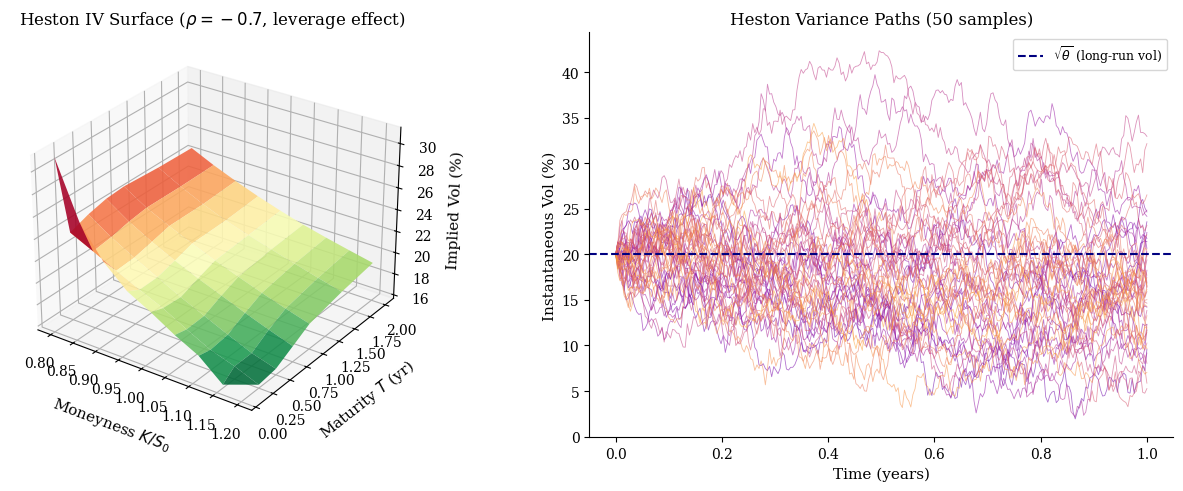
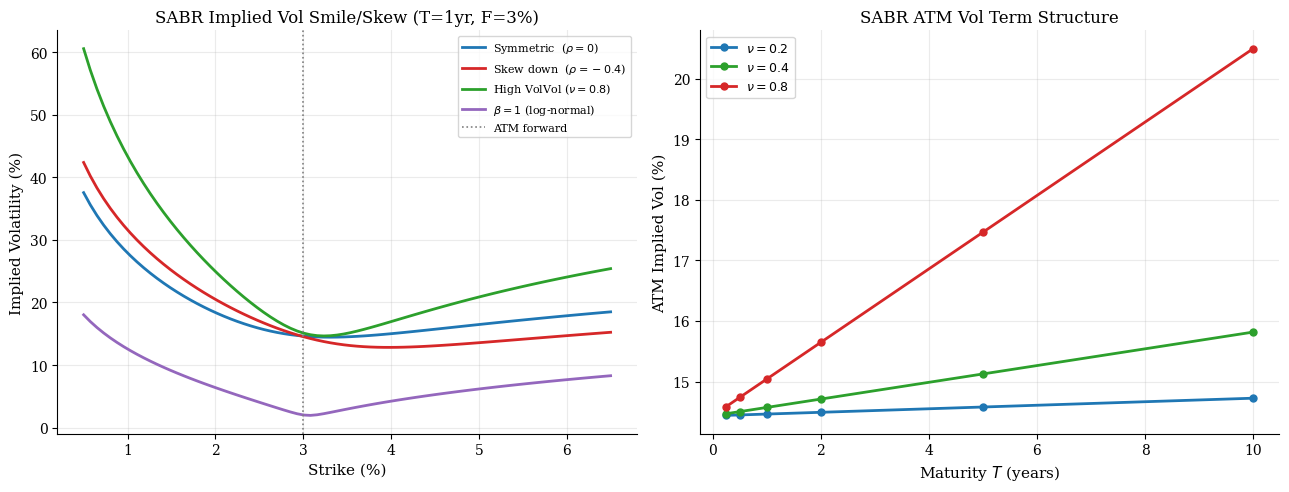
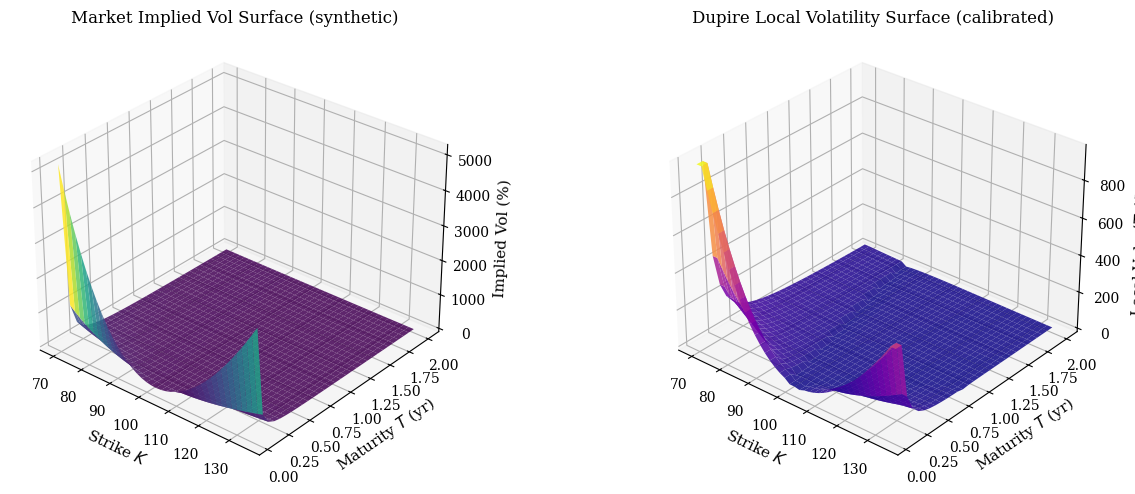
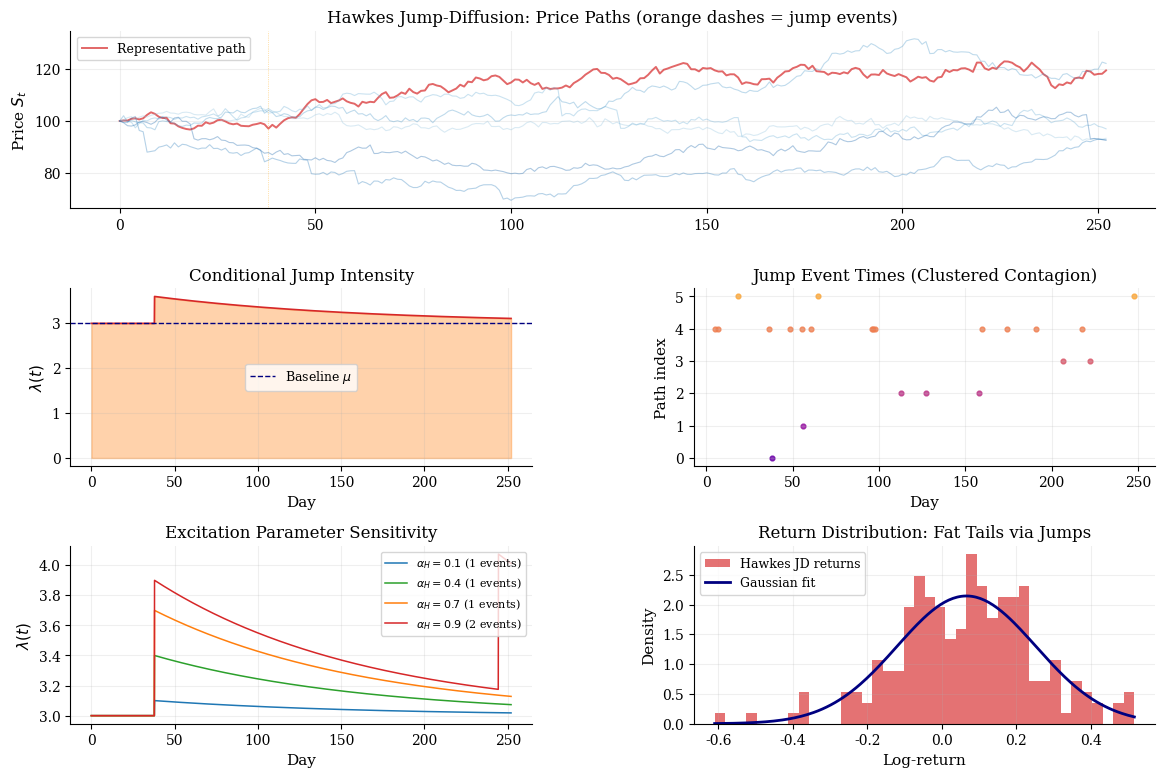
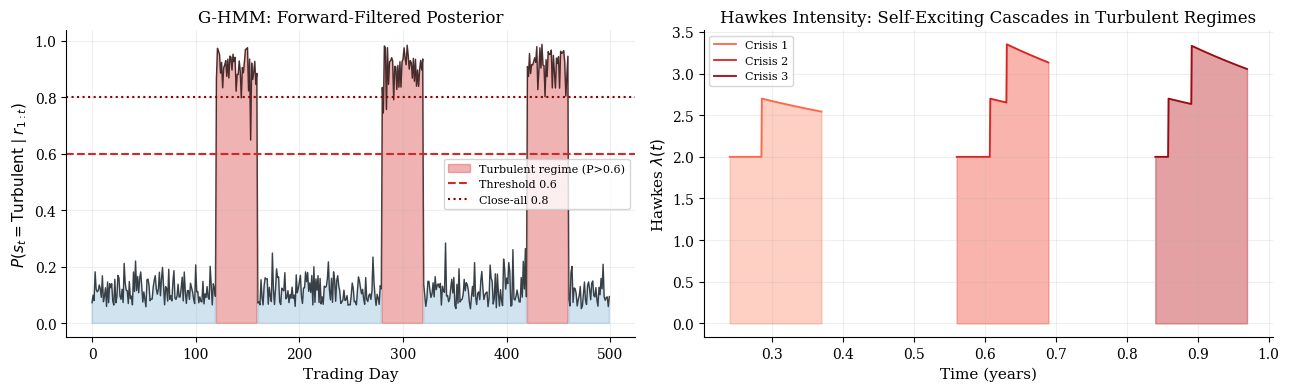

These figures' Python source, in order:
# ── Dependencies ──────────────────────────────────────────────────────────
import numpy as np
import matplotlib.pyplot as plt
import matplotlib.cm as cm
from matplotlib import gridspec
from scipy.stats import norm
from scipy.optimize import brentq, minimize
from scipy.interpolate import RectBivariateSpline
import warnings
warnings.filterwarnings('ignore')

# Global plot style
plt.rcParams.update({
    'figure.dpi': 150,
    'axes.spines.top': False,
    'axes.spines.right': False,
    'font.family': 'serif',
    'axes.labelsize': 11,
    'axes.titlesize': 12,
    'legend.fontsize': 9,
})

RNG = np.random.default_rng(42)
print('Environment ready.')

# ── Heston Parameters ─────────────────────────────────────────────────────
HESTON_PARAMS = dict(
    S0    = 100.0,   # initial spot
    V0    = 0.04,    # initial variance  (σ₀ ≈ 20%)
    kappa = 2.0,     # mean-reversion speed
    theta = 0.04,    # long-run variance   (σ_∞ ≈ 20%)
    xi    = 0.3,     # vol-of-vol
    rho   = -0.7,    # spot-vol correlation (leverage)
    r     = 0.05,    # risk-free rate
)

print(f"Feller condition: 2κθ={2*HESTON_PARAMS['kappa']*HESTON_PARAMS['theta']:.4f} > ξ²={HESTON_PARAMS['xi']**2:.4f} → "
      f"{'SATISFIED' if 2*HESTON_PARAMS['kappa']*HESTON_PARAMS['theta'] > HESTON_PARAMS['xi']**2 else 'VIOLATED'}")

def heston_simulate_paths(S0, V0, kappa, theta, xi, rho, r,
                          T=1.0, n_steps=252, n_paths=5000, seed=42):
    """
    Simulate Heston paths via Euler-Milstein discretisation with
    full truncation (V absorbing at 0) for the variance process.
    """
    rng = np.random.default_rng(seed)
    dt = T / n_steps
    sqrt_dt = np.sqrt(dt)

    S = np.full(n_paths, S0)
    V = np.full(n_paths, V0)

    S_paths = np.zeros((n_paths, n_steps + 1))
    V_paths = np.zeros((n_paths, n_steps + 1))
    S_paths[:, 0] = S
    V_paths[:, 0] = V

    sqrt1mrho2 = np.sqrt(1.0 - rho**2)

    for i in range(n_steps):
        Z1 = rng.standard_normal(n_paths)
        Z2 = rng.standard_normal(n_paths)
        dW_S = sqrt_dt * Z1
        dW_V = sqrt_dt * (rho * Z1 + sqrt1mrho2 * Z2)

        sqrtV = np.sqrt(np.maximum(V, 0.0))

        # Milstein correction term for variance
        V_new = V + kappa * (theta - V) * dt + xi * sqrtV * dW_V \
                + 0.25 * xi**2 * (dW_V**2 - dt)  # Milstein
        V = np.maximum(V_new, 0.0)   # full truncation

        S = S * np.exp((r - 0.5 * V) * dt + sqrtV * dW_S)

        S_paths[:, i + 1] = S
        V_paths[:, i + 1] = V

    return S_paths, V_paths


def bs_iv(price, S, K, T, r, option_type='call'):
    """Implied volatility via Brent root-finding."""
    intrinsic = max((S - K) if option_type == 'call' else (K - S), 0.0)
    if price <= intrinsic + 1e-10:
        return np.nan
    def objective(sigma):
        d1 = (np.log(S / K) + (r + 0.5 * sigma**2) * T) / (sigma * np.sqrt(T))
        d2 = d1 - sigma * np.sqrt(T)
        if option_type == 'call':
            return S * norm.cdf(d1) - K * np.exp(-r * T) * norm.cdf(d2) - price
        else:
            return K * np.exp(-r * T) * norm.cdf(-d2) - S * norm.cdf(-d1) - price
    try:
        return brentq(objective, 1e-6, 5.0, xtol=1e-8)
    except Exception:
        return np.nan


def heston_vol_surface(params, strikes_pct, maturities):
    """
    Build a Heston implied-volatility surface via Monte Carlo pricing
    for each (T, K) node.
    """
    surface = np.full((len(maturities), len(strikes_pct)), np.nan)

    for i, T in enumerate(maturities):
        n_steps = max(int(T * 252), 50)
        S_paths, _ = heston_simulate_paths(
            **params, T=T, n_steps=n_steps, n_paths=4000)
        S_T = S_paths[:, -1]
        discount = np.exp(-params['r'] * T)

        for j, kpct in enumerate(strikes_pct):
            K = params['S0'] * kpct
            payoffs = np.maximum(S_T - K, 0.0)
            price = discount * np.mean(payoffs)
            surface[i, j] = bs_iv(price, params['S0'], K, T, params['r'])

    return surface


# Build surface
strikes_pct = np.array([0.80, 0.85, 0.90, 0.95, 1.00, 1.05, 1.10, 1.15, 1.20])
maturities   = np.array([0.083, 0.25, 0.5, 0.75, 1.0, 1.5, 2.0])  # years

print('Computing Heston vol surface (this takes ~30s)...')
heston_surface = heston_vol_surface(HESTON_PARAMS, strikes_pct, maturities)
print('Done.')

# ── Figure 1: Heston Volatility Surface ───────────────────────────────────
fig = plt.figure(figsize=(14, 5))
gs  = gridspec.GridSpec(1, 2, width_ratios=[1.4, 1])

# 3-D surface
ax3d = fig.add_subplot(gs[0], projection='3d')
K_grid, T_grid = np.meshgrid(strikes_pct, maturities)
ax3d.plot_surface(K_grid, T_grid, heston_surface * 100,
                  cmap='RdYlGn_r', edgecolor='none', alpha=0.88)
ax3d.set_xlabel('Moneyness $K/S_0$', labelpad=8)
ax3d.set_ylabel('Maturity $T$ (yr)', labelpad=8)
ax3d.set_zlabel('Implied Vol (%)')
ax3d.set_title(r'Heston IV Surface ($\rho=-0.7$, leverage effect)')
ax3d.view_init(elev=28, azim=-55)

# Variance paths
ax2 = fig.add_subplot(gs[1])
S_ex, V_ex = heston_simulate_paths(**HESTON_PARAMS, T=1.0, n_steps=252, n_paths=200, seed=99)
t_axis = np.linspace(0, 1, 253)
for k in range(50):
    ax2.plot(t_axis, np.sqrt(V_ex[k]) * 100, lw=0.6,
             color=cm.plasma(0.2 + 0.6 * k / 50), alpha=0.55)
ax2.axhline(np.sqrt(HESTON_PARAMS['theta']) * 100, ls='--', lw=1.5,
            color='navy', label=r'$\sqrt{\theta}$ (long-run vol)')
ax2.set_xlabel('Time (years)')
ax2.set_ylabel('Instantaneous Vol (%)')
ax2.set_title('Heston Variance Paths (50 samples)')
ax2.legend()

plt.tight_layout()
plt.savefig('heston_surface.png', dpi=150, bbox_inches='tight')
plt.show()
print('Saved → heston_surface.png')

def sabr_implied_vol(F, K, T, alpha, beta, rho, nu):
    """
    Hagan et al. (2002) SABR implied (Black) volatility approximation.
    Handles ATM (F=K) via L'Hôpital limit.
    """
    K = np.atleast_1d(np.asarray(K, dtype=float))
    iv = np.empty_like(K)

    for idx, k in enumerate(K):
        if abs(F - k) < 1e-8:           # ATM limit
            FK_mid = F
            A = alpha / (FK_mid ** (1 - beta))
            B = 1 + ((1-beta)**2/24 * alpha**2 / FK_mid**(2*(1-beta))
                     + rho*beta*nu*alpha / (4 * FK_mid**((1-beta)))
                     + (2 - 3*rho**2)/24 * nu**2) * T
            iv[idx] = A * B
        else:
            FK_mid  = np.sqrt(F * k)
            log_FK  = np.log(F / k)
            one_m_b = 1 - beta

            z = (nu / alpha) * FK_mid**one_m_b * log_FK
            chi_z = np.log((np.sqrt(1 - 2*rho*z + z**2) + z - rho) / (1 - rho))

            numer = alpha
            denom1 = FK_mid**one_m_b * (1 + one_m_b**2/24 * log_FK**2
                                         + one_m_b**4/1920 * log_FK**4)

            factor1 = z / chi_z
            factor2 = 1 + (one_m_b**2/24 * alpha**2 / FK_mid**(2*one_m_b)
                           + rho*beta*nu*alpha / (4*FK_mid**one_m_b)
                           + (2 - 3*rho**2)/24 * nu**2) * T

            iv[idx] = (numer / denom1) * factor1 * factor2

    return iv.squeeze()


# ── Parameter sets to demonstrate smile shape sensitivity ─────────────────
F   = 0.03          # ATM forward rate  (3%, representative swaption)
T   = 1.0           # 1-year maturity
strikes_ir = np.linspace(0.005, 0.065, 80)

sabr_scenarios = {
    r'Symmetric  ($\rho=0$)':       dict(alpha=0.025, beta=0.5, rho=0.00, nu=0.4),
    r'Skew down  ($\rho=-0.4$)':    dict(alpha=0.025, beta=0.5, rho=-0.4, nu=0.4),
    r'High VolVol ($\nu=0.8$)':     dict(alpha=0.025, beta=0.5, rho=-0.2, nu=0.8),
    r'$\beta=1$ (log-normal)':       dict(alpha=0.020, beta=1.0, rho=-0.3, nu=0.4),
}

for name, p in sabr_scenarios.items():
    iv = sabr_implied_vol(F, strikes_ir, T, **p)
    print(f'{name:30s}  ATM IV = {sabr_implied_vol(F, F, T, **p):.4f}')

# ── Figure 2: SABR Implied Volatility Smile ───────────────────────────────
fig, axes = plt.subplots(1, 2, figsize=(13, 5))

colours = ['#1f77b4', '#d62728', '#2ca02c', '#9467bd']
ax = axes[0]
for (name, p), c in zip(sabr_scenarios.items(), colours):
    iv = sabr_implied_vol(F, strikes_ir, T, **p) * 100
    ax.plot(strikes_ir * 100, iv, lw=2, color=c, label=name)
ax.axvline(F * 100, ls=':', lw=1.2, color='grey', label='ATM forward')
ax.set_xlabel('Strike (%)'); ax.set_ylabel('Implied Volatility (%)')
ax.set_title('SABR Implied Vol Smile/Skew (T=1yr, F=3%)')
ax.legend(fontsize=8); ax.grid(alpha=0.25)

# Term-structure of ATM vol
ax2 = axes[1]
Ts  = np.array([0.25, 0.5, 1.0, 2.0, 5.0, 10.0])
base_p = dict(alpha=0.025, beta=0.5, rho=-0.3, nu=0.4)
for nu_val, c in zip([0.2, 0.4, 0.8], ['#1f77b4', '#2ca02c', '#d62728']):
    p = dict(**base_p); p['nu'] = nu_val
    atm_ivs = [sabr_implied_vol(F, F, t, **p) * 100 for t in Ts]
    ax2.plot(Ts, atm_ivs, lw=2, marker='o', ms=5, color=c,
             label=fr'$\nu={nu_val}$')
ax2.set_xlabel('Maturity $T$ (years)')
ax2.set_ylabel('ATM Implied Vol (%)')
ax2.set_title('SABR ATM Vol Term Structure')
ax2.legend(); ax2.grid(alpha=0.25)

plt.tight_layout()
plt.savefig('sabr_smile.png', dpi=150, bbox_inches='tight')
plt.show()
print('Saved → sabr_smile.png')

def call_price_bs(S, K, T, r, sigma):
    if T <= 0 or sigma <= 0:
        return max(S - K, 0.0)
    d1 = (np.log(S/K) + (r + 0.5*sigma**2)*T) / (sigma * np.sqrt(T))
    d2 = d1 - sigma * np.sqrt(T)
    return S * norm.cdf(d1) - K * np.exp(-r*T) * norm.cdf(d2)


def synthetic_iv_surface(S0, r, T_grid, K_grid):
    """
    Generate a synthetic implied vol surface using a parametric form that
    blends skew (SABR-style) with a realistic ATM term structure.
    Mimics SPX-like vol surface.
    """
    n_T, n_K = len(T_grid), len(K_grid)
    iv = np.zeros((n_T, n_K))

    for i, T in enumerate(T_grid):
        atm_vol = 0.18 + 0.03 * np.exp(-2*T)          # slight term structure
        skew    = -0.12 / np.sqrt(T)                   # skew steepens at short T
        kurt    =  0.04 / T                             # smile convexity
        for j, K in enumerate(K_grid):
            x = np.log(K / S0) / (atm_vol * np.sqrt(T))  # moneyness
            iv[i, j] = atm_vol + skew * x + kurt * x**2
            iv[i, j] = max(iv[i, j], 0.005)             # floor at 50bps
    return iv


def dupire_local_vol(S0, r, T_grid, K_grid, iv_surface):
    """
    Numerical Dupire formula via finite differences on call prices.
    Returns local vol surface on the interior of (T, K) grid.
    """
    # Build call price surface  C(T, K)
    C = np.zeros_like(iv_surface)
    for i, T in enumerate(T_grid):
        for j, K in enumerate(K_grid):
            C[i, j] = call_price_bs(S0, K, T, r, iv_surface[i, j])

    n_T, n_K = len(T_grid), len(K_grid)
    lv = np.full((n_T, n_K), np.nan)

    # Interior points only
    for i in range(1, n_T - 1):
        dT  = T_grid[i+1] - T_grid[i-1]
        for j in range(1, n_K - 1):
            K   = K_grid[j]
            dK  = K_grid[j+1] - K_grid[j-1]
            dK2 = K_grid[j+1] - K_grid[j]  # non-uniform grid handling

            dC_dT   = (C[i+1, j] - C[i-1, j]) / dT
            dC_dK   = (C[i, j+1] - C[i, j-1]) / dK
            d2C_dK2 = (C[i, j+1] - 2*C[i, j] + C[i, j-1]) / (0.5*dK)**2

            numer = dC_dT + r * K * dC_dK
            denom = 0.5 * K**2 * d2C_dK2

            if denom > 1e-10 and numer > 0:
                lv[i, j] = np.sqrt(numer / denom)
            else:
                lv[i, j] = iv_surface[i, j]  # fallback to market IV

    # Fill edges via nearest-neighbour
    lv[0, :]  = lv[1, :]
    lv[-1, :] = lv[-2, :]
    lv[:, 0]  = lv[:, 1]
    lv[:, -1] = lv[:, -2]

    return lv


# Build grids
S0_lv = 100.0
r_lv  = 0.05
T_grid = np.linspace(0.05, 2.0, 30)
K_grid = np.linspace(70, 135, 40)

iv_mkt = synthetic_iv_surface(S0_lv, r_lv, T_grid, K_grid)
lv_mkt = dupire_local_vol(S0_lv, r_lv, T_grid, K_grid, iv_mkt)

print(f'Local vol range: [{np.nanmin(lv_mkt)*100:.1f}%, {np.nanmax(lv_mkt)*100:.1f}%]')
print(f'Market IV range: [{iv_mkt.min()*100:.1f}%, {iv_mkt.max()*100:.1f}%]')

# ── Figure 3: Local Volatility Surface ────────────────────────────────────
fig = plt.figure(figsize=(14, 5))
gs  = gridspec.GridSpec(1, 2)

TT, KK = np.meshgrid(T_grid, K_grid, indexing='ij')

ax1 = fig.add_subplot(gs[0], projection='3d')
ax1.plot_surface(KK, TT, iv_mkt * 100, cmap='viridis', edgecolor='none', alpha=0.85)
ax1.set_xlabel('Strike $K$'); ax1.set_ylabel('Maturity $T$ (yr)')
ax1.set_zlabel('Implied Vol (%)')
ax1.set_title('Market Implied Vol Surface (synthetic)')
ax1.view_init(elev=30, azim=-50)

ax2 = fig.add_subplot(gs[1], projection='3d')
surf = ax2.plot_surface(KK, TT, lv_mkt * 100, cmap='plasma', edgecolor='none', alpha=0.85)
ax2.set_xlabel('Strike $K$'); ax2.set_ylabel('Maturity $T$ (yr)')
ax2.set_zlabel('Local Vol $\\sigma(T,K)$ (%)')
ax2.set_title('Dupire Local Volatility Surface (calibrated)')
ax2.view_init(elev=30, azim=-50)

plt.tight_layout()
plt.savefig('dupire_local_vol.png', dpi=150, bbox_inches='tight')
plt.show()
print('Saved → dupire_local_vol.png')

def simulate_hawkes(mu, alpha_h, beta_h, T, seed=42):
    """
    Simulate a univariate Hawkes process via Ogata's thinning algorithm.
    Returns array of event times in [0, T].
    """
    rng = np.random.default_rng(seed)
    events = []
    t = 0.0

    # Current intensity accumulator
    lam_star = mu

    while t < T:
        # Draw inter-arrival from upper-bound intensity
        u = rng.uniform()
        w = -np.log(u) / lam_star
        t_candidate = t + w
        if t_candidate > T:
            break

        # Compute true intensity at candidate time
        lam_true = mu + sum(alpha_h * np.exp(-beta_h * (t_candidate - s))
                            for s in events)

        # Thinning acceptance
        if rng.uniform() <= lam_true / lam_star:
            events.append(t_candidate)
            lam_star = lam_true + alpha_h   # intensity jumps at event
        else:
            lam_star = lam_true

        t = t_candidate

    return np.array(events)


def hawkes_intensity(events, mu, alpha_h, beta_h, t_grid):
    """Evaluate λ(t) on a time grid given event history."""
    lam = np.full_like(t_grid, mu)
    for ev in events:
        mask = t_grid > ev
        lam[mask] += alpha_h * np.exp(-beta_h * (t_grid[mask] - ev))
    return lam


def simulate_hawkes_jump_diffusion(S0, mu_s, sigma_s, mu_J, sigma_J,
                                   hawkes_mu, alpha_h, beta_h,
                                   T=1.0, dt=1/252, seed=42):
    """
    Simulate a Hawkes jump-diffusion price path.
    """
    rng = np.random.default_rng(seed)
    n   = int(T / dt)
    t   = np.linspace(0, T, n + 1)
    S   = np.zeros(n + 1); S[0] = S0

    # Pre-simulate Hawkes events
    events = simulate_hawkes(hawkes_mu, alpha_h, beta_h, T, seed=seed)

    # Assign events to time steps
    event_steps = set(np.searchsorted(t, events, side='right') - 1)

    log_S = np.log(S0)
    log_S_path = [log_S]

    # Compute compensator for martingale correction
    kappa_comp = np.exp(mu_J + 0.5 * sigma_J**2) - 1
    lambda_bar  = hawkes_mu / (1 - alpha_h / beta_h)   # stationary mean intensity

    for i in range(n):
        dW  = rng.standard_normal() * np.sqrt(dt)
        drift = (mu_s - 0.5*sigma_s**2 - lambda_bar*kappa_comp) * dt
        diffusion = sigma_s * dW

        jump = 0.0
        if i in event_steps:
            J = rng.normal(mu_J, sigma_J)
            jump = J  # log-return jump

        log_S += drift + diffusion + jump
        log_S_path.append(log_S)

    return t, np.exp(np.array(log_S_path)), events


# ── Simulate multiple scenarios ────────────────────────────────────────────
HAWKES_PARAMS = dict(
    S0=100, mu_s=0.05, sigma_s=0.15,
    mu_J=-0.04, sigma_J=0.03,      # negative mean jump (crashes)
    hawkes_mu=3.0, alpha_h=0.6, beta_h=2.0,
    T=1.0, dt=1/252,
)

print(f"Stationarity: α/β = {HAWKES_PARAMS['alpha_h']/HAWKES_PARAMS['beta_h']:.3f} < 1 → {'OK' if HAWKES_PARAMS['alpha_h']/HAWKES_PARAMS['beta_h'] < 1 else 'NON-STATIONARY'}")

# Run several paths
paths_data = [simulate_hawkes_jump_diffusion(**HAWKES_PARAMS, seed=s) for s in range(6)]

# ── Figure 4: Hawkes Jump-Diffusion ───────────────────────────────────────
fig = plt.figure(figsize=(14, 9))
gs  = gridspec.GridSpec(3, 2, hspace=0.45, wspace=0.35)

# ① Multi-path price evolution
ax1 = fig.add_subplot(gs[0, :])
for k, (t, S, ev) in enumerate(paths_data):
    alpha_p = 0.7 if k == 0 else 0.35
    lw_p    = 1.4 if k == 0 else 0.8
    color   = '#d62728' if k == 0 else cm.Blues(0.3 + 0.1*k)
    ax1.plot(t * 252, S, lw=lw_p, alpha=alpha_p, color=color,
             label='Representative path' if k == 0 else None)
    if k == 0:
        for ev_t in ev:
            ax1.axvline(ev_t * 252, ls=':', lw=0.5, color='orange', alpha=0.6)
ax1.set_ylabel('Price $S_t$')
ax1.set_title('Hawkes Jump-Diffusion: Price Paths (orange dashes = jump events)')
ax1.legend(); ax1.grid(alpha=0.2)

# ② Conditional intensity λ(t) for reference path
ax2 = fig.add_subplot(gs[1, 0])
t_ref, S_ref, ev_ref = paths_data[0]
t_grid_fine = np.linspace(0, 1, 2000)
lam_path = hawkes_intensity(ev_ref, HAWKES_PARAMS['hawkes_mu'],
                            HAWKES_PARAMS['alpha_h'], HAWKES_PARAMS['beta_h'],
                            t_grid_fine)
ax2.fill_between(t_grid_fine * 252, lam_path, alpha=0.35, color='#ff7f0e')
ax2.plot(t_grid_fine * 252, lam_path, lw=1.2, color='#d62728')
ax2.axhline(HAWKES_PARAMS['hawkes_mu'], ls='--', lw=1, color='navy',
            label=r'Baseline $\mu$')
ax2.set_xlabel('Day'); ax2.set_ylabel(r'$\lambda(t)$')
ax2.set_title('Conditional Jump Intensity')
ax2.legend(); ax2.grid(alpha=0.2)

# ③ Clustered jump times
ax3 = fig.add_subplot(gs[1, 1])
all_events = [e for _, _, e in paths_data]
for row_k, ev in enumerate(all_events):
    ax3.scatter(ev * 252, np.full_like(ev, row_k), s=12,
                color=cm.plasma(0.2 + 0.12*row_k), alpha=0.8)
ax3.set_xlabel('Day'); ax3.set_ylabel('Path index')
ax3.set_title('Jump Event Times (Clustered Contagion)')
ax3.grid(alpha=0.2)

# ④ Excitation parameter sweep
ax4 = fig.add_subplot(gs[2, 0])
for alpha_sweep, c in zip([0.1, 0.4, 0.7, 0.9], ['#1f77b4','#2ca02c','#ff7f0e','#d62728']):
    ev_s = simulate_hawkes(HAWKES_PARAMS['hawkes_mu'], alpha_sweep,
                           HAWKES_PARAMS['beta_h'], T=1.0, seed=0)
    lam  = hawkes_intensity(ev_s, HAWKES_PARAMS['hawkes_mu'], alpha_sweep,
                            HAWKES_PARAMS['beta_h'], t_grid_fine)
    ax4.plot(t_grid_fine * 252, lam, lw=1.1, color=c,
             label=fr'$\alpha_H={alpha_sweep}$ ({len(ev_s)} events)')
ax4.set_xlabel('Day'); ax4.set_ylabel(r'$\lambda(t)$')
ax4.set_title('Excitation Parameter Sensitivity')
ax4.legend(fontsize=8); ax4.grid(alpha=0.2)

# ⑤ Return distribution vs Gaussian
ax5 = fig.add_subplot(gs[2, 1])
all_rets = []
for s_seed in range(200):
    _, S_r, _ = simulate_hawkes_jump_diffusion(**HAWKES_PARAMS, seed=s_seed)
    all_rets.append(np.log(S_r[-1] / S_r[0]))
all_rets = np.array(all_rets)
ax5.hist(all_rets, bins=40, density=True, alpha=0.65,
         color='#d62728', label='Hawkes JD returns')
x_range = np.linspace(all_rets.min(), all_rets.max(), 200)
ax5.plot(x_range, norm.pdf(x_range, all_rets.mean(), all_rets.std()),
         lw=2, color='navy', label='Gaussian fit')
ax5.set_xlabel('Log-return'); ax5.set_ylabel('Density')
ax5.set_title('Return Distribution: Fat Tails via Jumps')
ax5.legend(); ax5.grid(alpha=0.2)

plt.savefig('hawkes_jump_diffusion.png', dpi=150, bbox_inches='tight')
plt.show()
print('Saved → hawkes_jump_diffusion.png')

# ── Figure 5: HMM-Hawkes integration conceptual diagram ───────────────────
fig, axes = plt.subplots(1, 2, figsize=(13, 4))

# ① HMM posterior probability (simulated)
ax = axes[0]
np.random.seed(1)
T_hmm = 500
# Synthetic turbulent episodes
states = np.zeros(T_hmm, dtype=int)
for start, end in [(120, 160), (280, 320), (420, 460)]:
    states[start:end] = 1
posterior = np.where(states == 1,
                     0.55 + 0.44 * np.clip(np.random.beta(8, 2, T_hmm), 0, 1),
                     0.05 + 0.35 * np.clip(np.random.beta(2, 8, T_hmm), 0, 1))
posterior = np.clip(posterior, 0, 1)

ax.fill_between(range(T_hmm), posterior, alpha=0.35, color='#d62728',
                where=posterior > 0.6, label='Turbulent regime (P>0.6)')
ax.fill_between(range(T_hmm), posterior, alpha=0.2, color='#1f77b4',
                where=posterior <= 0.6)
ax.plot(posterior, lw=1, color='black', alpha=0.7)
ax.axhline(0.6, ls='--', lw=1.5, color='#d62728', label='Threshold 0.6')
ax.axhline(0.8, ls=':', lw=1.5, color='darkred', label='Close-all 0.8')
ax.set_xlabel('Trading Day')
ax.set_ylabel(r'$P(s_t = \mathrm{Turbulent} \mid r_{1:t})$')
ax.set_title('G-HMM: Forward-Filtered Posterior')
ax.legend(fontsize=8); ax.grid(alpha=0.2)

# ② Hawkes intensity conditioned on HMM turbulent episodes
ax2 = axes[1]
t_h = np.linspace(0, 2, 3000)
# Simulate Hawkes only during turbulent periods
for i, (period_start, period_end, label) in enumerate([
    (0.24, 0.32, 'Crisis 1'),
    (0.56, 0.64, 'Crisis 2'),
    (0.84, 0.92, 'Crisis 3')
]):
    ev_crisis = simulate_hawkes(10.0, 0.7, 3.0, 0.08, seed=i*7)
    ev_shifted = ev_crisis + period_start
    lam_crisis = hawkes_intensity(ev_shifted[ev_shifted < period_end],
                                  2.0, 0.7, 3.0,
                                  t_h[(t_h >= period_start) & (t_h < period_end+0.05)])
    t_slice = t_h[(t_h >= period_start) & (t_h < period_end+0.05)]
    ax2.fill_between(t_slice, lam_crisis, alpha=0.4, color=cm.Reds(0.4 + 0.2*i))
    ax2.plot(t_slice, lam_crisis, lw=1.3, color=cm.Reds(0.5 + 0.2*i), label=label)

ax2.set_xlabel('Time (years)')
ax2.set_ylabel(r'Hawkes $\lambda(t)$')
ax2.set_title('Hawkes Intensity: Self-Exciting Cascades in Turbulent Regimes')
ax2.legend(fontsize=8); ax2.grid(alpha=0.2)

plt.tight_layout()
plt.savefig('hmm_hawkes_integration.png', dpi=150, bbox_inches='tight')
plt.show()
print('Saved → hmm_hawkes_integration.png')
